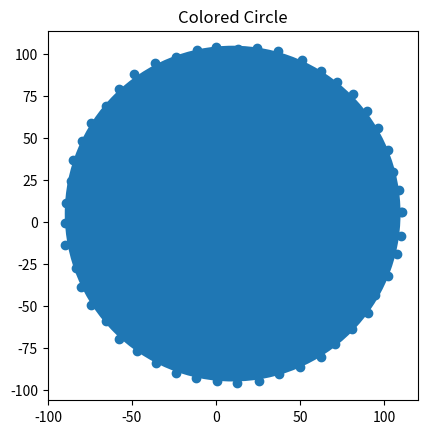

Write the Python code that produced this figure.
import numpy as np
import matplotlib.pyplot as plt

def circle_fit(x,y):
    A = []
    for i in range(len(x)):
        row = [x[i],y[i],1]
        A.append(row)
    A = np.array(A)

    B = []
    for i in range(len(y)):
        row = [-x[i]**2 -y[i]**2]
        B.append(row)
    B = np.array(B)

    x = np.linalg.inv((np.transpose(A) @ A)) @ np.transpose(A) @ B # pseudo inverse

    a = -x[0]/2
    b = -x[1]/2
    e = x[2]

    r = np.sqrt(a**2+b**2-e)
    return a,b,r

# data
theta = np.linspace(0,2*np.pi,50)
r = 100

x = np.zeros(len(theta))
y = np.zeros(len(theta))

for i in range(len(theta)):
    x[i] = r*np.cos(theta[i]) + np.random.normal(0,1) + 10
    y[i] = r*np.sin(theta[i]) + np.random.normal(0,1) + 5

a,b,rd = circle_fit(x,y)
print(a,b,rd)

x_est = rd*np.cos(theta)
y_est = rd*np.sin(theta)

figure, axes = plt.subplots()
Drawing_colored_circle = plt.Circle((a,b),rd)
 
axes.set_aspect( 1 )
axes.add_artist( Drawing_colored_circle )
plt.title( 'Colored Circle' )
plt.scatter(x,y)
plt.show()